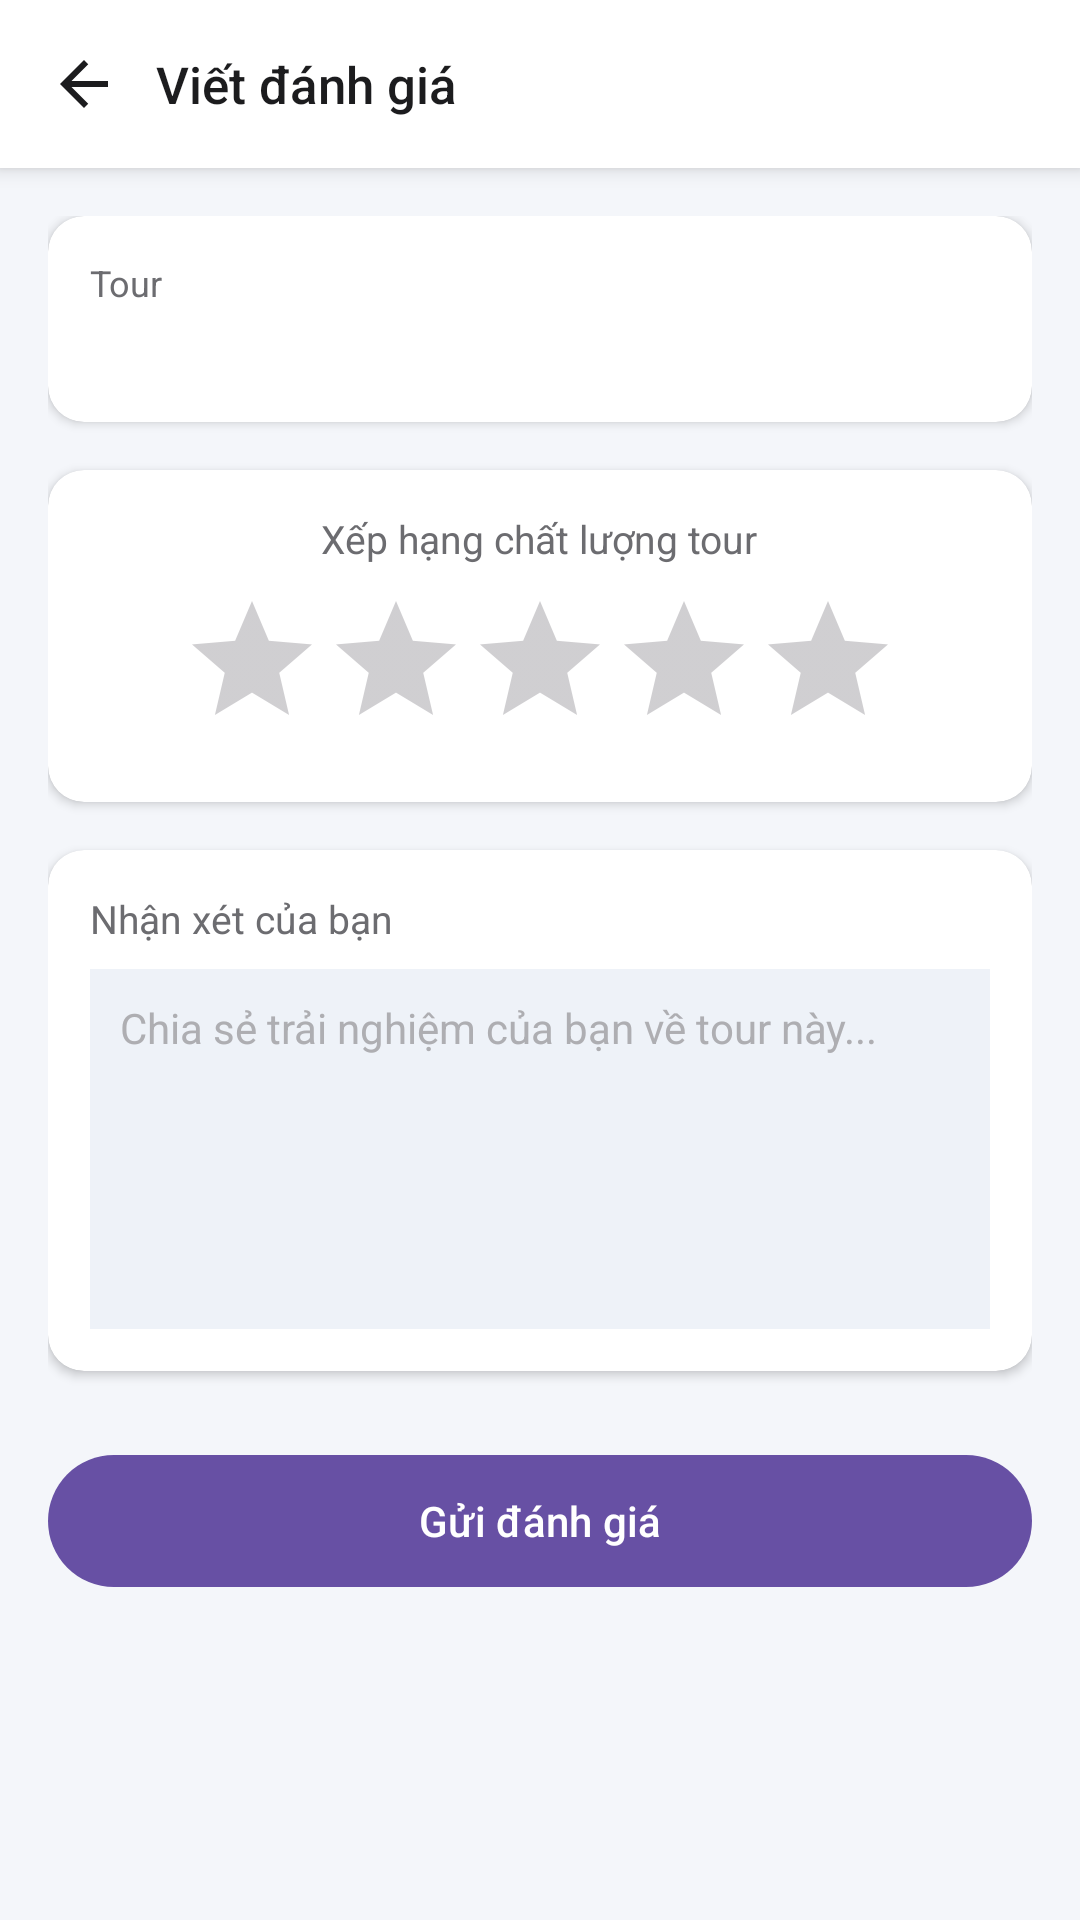

Reconstruct the res/layout file that produces this screen, plus the resources it refers to.
<!-- AndroidManifest.xml: application theme Theme.GuideGo -->
<!-- res/layout/activity_write_review.xml -->
<?xml version="1.0" encoding="utf-8"?>
<FrameLayout xmlns:android="http://schemas.android.com/apk/res/android"
    xmlns:app="http://schemas.android.com/apk/res-auto"
    android:layout_width="match_parent"
    android:layout_height="match_parent"
    android:background="@color/colorBackground">

    <LinearLayout
        android:layout_width="match_parent"
        android:layout_height="match_parent"
        android:orientation="vertical">

        
        <LinearLayout
            android:layout_width="match_parent"
            android:layout_height="56dp"
            android:orientation="horizontal"
            android:gravity="center_vertical"
            android:paddingHorizontal="8dp"
            android:background="@color/colorSurface"
            android:elevation="4dp">

            <ImageButton
                android:id="@+id/btn_back"
                android:layout_width="40dp"
                android:layout_height="40dp"
                android:src="@drawable/ic_arrow_back"
                android:background="?attr/selectableItemBackgroundBorderless"
                android:contentDescription="Quay lại" />

            <TextView
                android:layout_width="0dp"
                android:layout_height="wrap_content"
                android:layout_weight="1"
                android:layout_marginStart="4dp"
                android:text="Viết đánh giá"
                android:textColor="@color/colorTextPrimary"
                android:textSize="17sp"
                android:fontFamily="sans-serif-medium" />
        </LinearLayout>

        <ScrollView
            android:layout_width="match_parent"
            android:layout_height="0dp"
            android:layout_weight="1"
            android:fillViewport="true">

            <LinearLayout
                android:layout_width="match_parent"
                android:layout_height="wrap_content"
                android:orientation="vertical"
                android:padding="16dp">

                
                <androidx.cardview.widget.CardView
                    android:layout_width="match_parent"
                    android:layout_height="wrap_content"
                    android:layout_marginBottom="16dp"
                    app:cardCornerRadius="12dp"
                    app:cardElevation="2dp"
                    app:cardBackgroundColor="@color/colorSurface">

                    <LinearLayout
                        android:layout_width="match_parent"
                        android:layout_height="wrap_content"
                        android:orientation="vertical"
                        android:padding="14dp">

                        <TextView
                            android:layout_width="wrap_content"
                            android:layout_height="wrap_content"
                            android:text="Tour"
                            android:textColor="@color/colorTextSecondary"
                            android:textSize="12sp" />

                        <TextView
                            android:id="@+id/tv_tour_title"
                            android:layout_width="match_parent"
                            android:layout_height="wrap_content"
                            android:layout_marginTop="4dp"
                            android:textColor="@color/colorTextPrimary"
                            android:textSize="15sp"
                            android:fontFamily="sans-serif-medium" />
                    </LinearLayout>
                </androidx.cardview.widget.CardView>

                
                <androidx.cardview.widget.CardView
                    android:layout_width="match_parent"
                    android:layout_height="wrap_content"
                    android:layout_marginBottom="16dp"
                    app:cardCornerRadius="12dp"
                    app:cardElevation="2dp"
                    app:cardBackgroundColor="@color/colorSurface">

                    <LinearLayout
                        android:layout_width="match_parent"
                        android:layout_height="wrap_content"
                        android:orientation="vertical"
                        android:padding="14dp"
                        android:gravity="center_horizontal">

                        <TextView
                            android:layout_width="wrap_content"
                            android:layout_height="wrap_content"
                            android:text="Xếp hạng chất lượng tour"
                            android:textColor="@color/colorTextSecondary"
                            android:textSize="13sp"
                            android:layout_marginBottom="8dp" />

                        <RatingBar
                            android:id="@+id/rating_bar"
                            android:layout_width="wrap_content"
                            android:layout_height="wrap_content"
                            android:numStars="5"
                            android:stepSize="1"
                            android:rating="0"
                            style="?android:attr/ratingBarStyle" />
                    </LinearLayout>
                </androidx.cardview.widget.CardView>

                
                <androidx.cardview.widget.CardView
                    android:layout_width="match_parent"
                    android:layout_height="wrap_content"
                    android:layout_marginBottom="24dp"
                    app:cardCornerRadius="12dp"
                    app:cardElevation="2dp"
                    app:cardBackgroundColor="@color/colorSurface">

                    <LinearLayout
                        android:layout_width="match_parent"
                        android:layout_height="wrap_content"
                        android:orientation="vertical"
                        android:padding="14dp">

                        <TextView
                            android:layout_width="wrap_content"
                            android:layout_height="wrap_content"
                            android:text="Nhận xét của bạn"
                            android:textColor="@color/colorTextSecondary"
                            android:textSize="13sp"
                            android:layout_marginBottom="8dp" />

                        <EditText
                            android:id="@+id/et_comment"
                            android:layout_width="match_parent"
                            android:layout_height="wrap_content"
                            android:minHeight="120dp"
                            android:gravity="top|start"
                            android:hint="Chia sẻ trải nghiệm của bạn về tour này..."
                            android:inputType="textMultiLine|textCapSentences"
                            android:background="@color/colorSurfaceVariant"
                            android:padding="10dp"
                            android:textSize="14sp"
                            android:textColor="@color/colorTextPrimary"
                            android:textColorHint="@color/colorTextHint" />
                    </LinearLayout>
                </androidx.cardview.widget.CardView>

                
                <com.google.android.material.button.MaterialButton
                    android:id="@+id/btn_submit"
                    style="@style/ButtonPrimary"
                    android:layout_width="match_parent"
                    android:layout_height="52dp"
                    android:text="Gửi đánh giá" />

            </LinearLayout>
        </ScrollView>
    </LinearLayout>

    
    <ProgressBar
        android:id="@+id/progress_bar"
        android:layout_width="wrap_content"
        android:layout_height="wrap_content"
        android:layout_gravity="center"
        android:visibility="gone"
        android:indeterminateTint="@color/colorPrimary" />

</FrameLayout>
<!-- resources referenced by this layout -->
<resources>
  <color name="colorBackground">#F4F6FA</color>
  <color name="colorPrimary">#006AF3</color>
  <color name="colorSurface">#FFFFFF</color>
  <color name="colorSurfaceVariant">#EEF2F8</color>
  <color name="colorTextHint">#AEAEB2</color>
  <color name="colorTextPrimary">#1C1C1E</color>
  <color name="colorTextSecondary">#6C6C70</color>
  <!-- drawable ic_arrow_back (drawable) -->
  <vector xmlns:android="http://schemas.android.com/apk/res/android"
      android:width="24dp"
      android:height="24dp"
      android:viewportWidth="24"
      android:viewportHeight="24">
      <path
          android:fillColor="#1C1C1E"
          android:pathData="M20,11H7.83l5.59,-5.59L12,4l-8,8 8,8 1.41,-1.41L7.83,13H20v-2z"/>
  </vector>
  <style name="Theme.GuideGo" parent="Base.Theme.GuideGo" />
  <style name="Base.Theme.GuideGo" parent="Theme.Material3.DayNight.NoActionBar">
          
          
      </style>
</resources>
